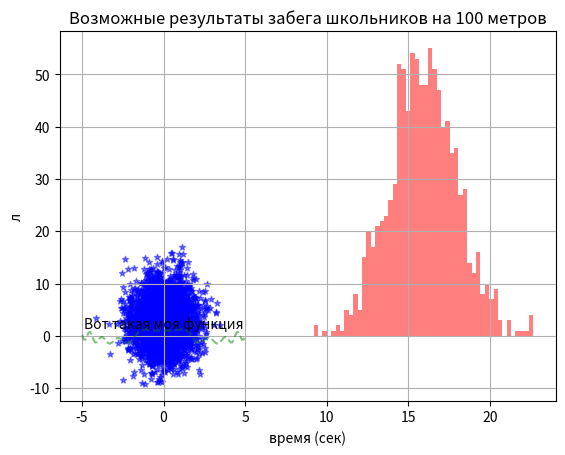

This chart was generated by the following Python code:
# -*- coding: utf-8 -*-
"""hw2-5.ipynb

Automatically generated by Colaboratory.

Original file is located at
    https://colab.research.google.com/<link-removed>

Задача 1:
Придумайте сложную алгебраическую функцию, там могут быть синусы и косинусы, возведения в степень и деления, всё, что вашей душе угодно. Напишите её с помощью def, чтобы она брала на вход x, а возвращала результат.
Сгенерируйте X- координаты точки с помощью np.linspace(), а Y получите, положив X в вашу функцию. Нарисуйте график, подпишите оси и сделайте подпись всей картинки(титульник). Сделайте так, чтобы на вашем графике были клеточки, график был пунктиром и зелёного цвета, а ещё полупрозрачным, и, чтобы к нему была подпись “Вот такая моя функция”.
"""

import numpy as np
import matplotlib.pyplot as plt

def my_function(x):
    return np.sin(x**2) / (np.cos(x)**2 + 1) + np.cos(x)

x = np.linspace(-5, 5, 100)
y = my_function(x)

plt.plot(x, y, linestyle='--', color='g', alpha=0.5)
plt.xlabel('X')
plt.ylabel('Y')
plt.text(0, 1.5, "Вот такая моя функция", ha='center')
plt.grid(True)
plt.show()

"""Задача 2:
Сгенерируйте данные следующим образом.
X = np.random.normal(0, 1, 3000)
Y = np.random.normal(3, 4, 3000)

Отобразите точки с помощью plt.scatter(). Подпишите оси и график, сделайте клеточки, укажите какой-нибудь размер точек, цвет и добавьте аргумент maker=’<’. Вместо < можете указать что-то своё. Укажите прозрачность, чтобы можно было увидеть, где много точек в одном месте, а где мало.

"""

import numpy as np
import matplotlib.pyplot as plt

X = np.random.normal(0, 1, 3000)
Y = np.random.normal(3, 4, 3000)

plt.scatter(X, Y, marker='*', alpha=0.5, s=20, c='b')
plt.title('Точки')
plt.xlabel('X')
plt.ylabel('Y')
plt.grid(True)
plt.show()

"""Задача 3.
Возможные результаты забега школьников на 100 метров можно сгенерировать следующим образом:
data = np.random.normal(16, 2, 1000)

Постройте гистограмму красного цвета с полупрозрачными столбиками. Какие выводы можно сделать о результатах по ней?

"""

import numpy as np
import matplotlib.pyplot as plt

data = np.random.normal(16, 2, 1000)

plt.hist(data, bins=50, color='r',alpha=0.5)
plt.title('Возможные результаты забега школьников на 100 метров')
plt.xlabel('время (сек)')
plt.ylabel('л')
plt.show()

"""большинство достигают времени в районе 16 секунд на дистанции в 100"""